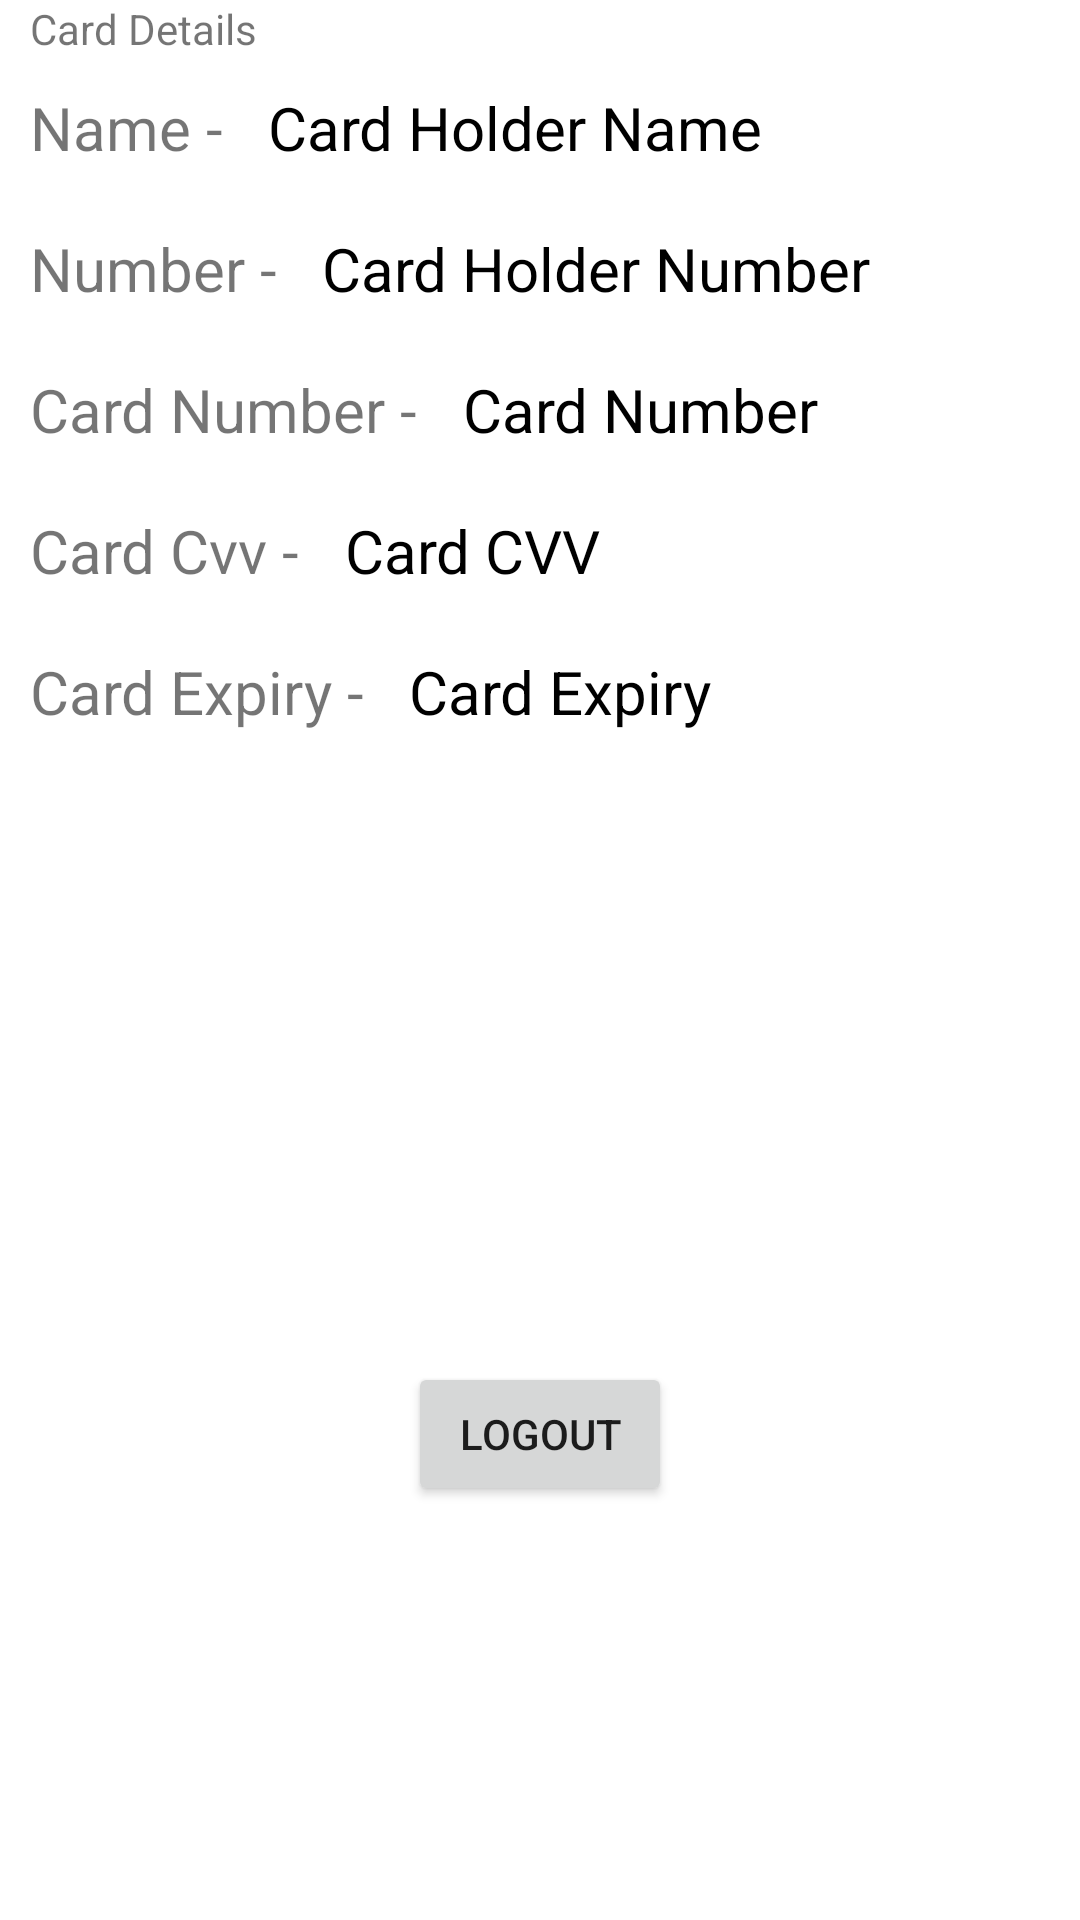

This screen was rendered from an Android layout file. Write that file and the resources it references.
<!-- AndroidManifest.xml: application theme Theme.FraudDetection -->
<!-- res/layout/fragment_notifications.xml -->
<?xml version="1.0" encoding="utf-8"?>
<LinearLayout xmlns:android="http://schemas.android.com/apk/res/android"
    xmlns:app="http://schemas.android.com/apk/res-auto"
    xmlns:tools="http://schemas.android.com/tools"
    android:layout_width="match_parent"
    android:layout_height="match_parent"
    android:orientation="vertical"
    tools:context=".ui.notifications.NotificationsFragment">

    <TextView
        android:layout_width="wrap_content"
        android:layout_height="wrap_content"
        android:text="Card Details"
        android:layout_marginStart="10dp"/>

    <androidx.appcompat.widget.LinearLayoutCompat
        android:layout_width="match_parent"
        android:layout_height="wrap_content"
        android:layout_marginHorizontal="10dp"
        android:orientation="horizontal"
        android:layout_marginVertical="10dp">

        <TextView
            android:layout_width="wrap_content"
            android:layout_height="wrap_content"
            android:text="Name - "
            android:textSize="20dp"/>

        <TextView
            android:id="@+id/tc_holder_name"
            android:layout_width="wrap_content"
            android:layout_height="wrap_content"
            android:layout_marginStart="10dp"
            android:textSize="20dp"
            android:textColor="@color/black"
            android:text="Card Holder Name"/>


    </androidx.appcompat.widget.LinearLayoutCompat>

    <androidx.appcompat.widget.LinearLayoutCompat
        android:layout_width="match_parent"
        android:layout_height="wrap_content"
        android:layout_marginHorizontal="10dp"
        android:orientation="horizontal"
        android:layout_marginVertical="10dp">

        <TextView
            android:layout_width="wrap_content"
            android:layout_height="wrap_content"
            android:text="Number - "
            android:textSize="20dp"/>

        <TextView
            android:id="@+id/tv_holder_number"
            android:layout_width="wrap_content"
            android:layout_height="wrap_content"
            android:layout_marginStart="10dp"
            android:textSize="20dp"
            android:textColor="@color/black"
            android:text="Card Holder Number"/>


    </androidx.appcompat.widget.LinearLayoutCompat>

    <androidx.appcompat.widget.LinearLayoutCompat
        android:layout_width="match_parent"
        android:layout_height="wrap_content"
        android:layout_marginHorizontal="10dp"
        android:orientation="horizontal"
        android:layout_marginVertical="10dp">

        <TextView
            android:layout_width="wrap_content"
            android:layout_height="wrap_content"
            android:text="Card Number - "
            android:textSize="20dp"/>

        <TextView
            android:id="@+id/tv_card_number"
            android:layout_width="wrap_content"
            android:layout_height="wrap_content"
            android:layout_marginStart="10dp"
            android:textSize="20dp"
            android:textColor="@color/black"
            android:text="Card Number"/>


    </androidx.appcompat.widget.LinearLayoutCompat>

    <androidx.appcompat.widget.LinearLayoutCompat
        android:layout_width="match_parent"
        android:layout_height="wrap_content"
        android:layout_marginHorizontal="10dp"
        android:orientation="horizontal"
        android:layout_marginVertical="10dp">

        <TextView
            android:layout_width="wrap_content"
            android:layout_height="wrap_content"
            android:text="Card Cvv - "
            android:textSize="20dp"/>

        <TextView
            android:id="@+id/card_cvv"
            android:layout_width="wrap_content"
            android:layout_height="wrap_content"
            android:layout_marginStart="10dp"
            android:textSize="20dp"
            android:textColor="@color/black"
            android:text="Card CVV"/>


    </androidx.appcompat.widget.LinearLayoutCompat>

    <androidx.appcompat.widget.LinearLayoutCompat
        android:layout_width="match_parent"
        android:layout_height="wrap_content"
        android:layout_marginHorizontal="10dp"
        android:orientation="horizontal"
        android:layout_marginVertical="10dp">

        <TextView
            android:layout_width="wrap_content"
            android:layout_height="wrap_content"
            android:text="Card Expiry - "
            android:textSize="20dp"/>

        <TextView
            android:id="@+id/card_expiry"
            android:layout_width="wrap_content"
            android:layout_height="wrap_content"
            android:layout_marginStart="10dp"
            android:textSize="20dp"
            android:textColor="@color/black"
            android:text="Card Expiry"/>


    </androidx.appcompat.widget.LinearLayoutCompat>

    <RelativeLayout
        android:layout_width="match_parent"
        android:layout_height="200dp"
        />

    <Button
        android:id="@+id/btn_logout"
        android:layout_width="wrap_content"
        android:layout_height="wrap_content"
        android:layout_gravity="center_horizontal"
        android:text="Logout"
        />


</LinearLayout>
<!-- resources referenced by this layout -->
<resources>
  <color name="black">#FF000000</color>
  <style name="Theme.FraudDetection" parent="Theme.MaterialComponents.DayNight.DarkActionBar">
          
          <item name="colorPrimary">@color/blue_500</item>
          <item name="colorPrimaryVariant">@color/blue_700</item>
          <item name="colorOnPrimary">@color/white</item>
          
          <item name="colorSecondary">@color/teal_200</item>
          <item name="colorSecondaryVariant">@color/teal_700</item>
          <item name="colorOnSecondary">@color/black</item>
          
          <item name="android:statusBarColor">?attr/colorPrimaryVariant</item>
          
      </style>
  <color name="blue_500">#63A2E4</color>
  <color name="blue_700">#347DEA</color>
  <color name="white">#FFFFFFFF</color>
  <color name="teal_200">#F1C1DF</color>
  <color name="teal_700">#E7A4F6</color>
</resources>
